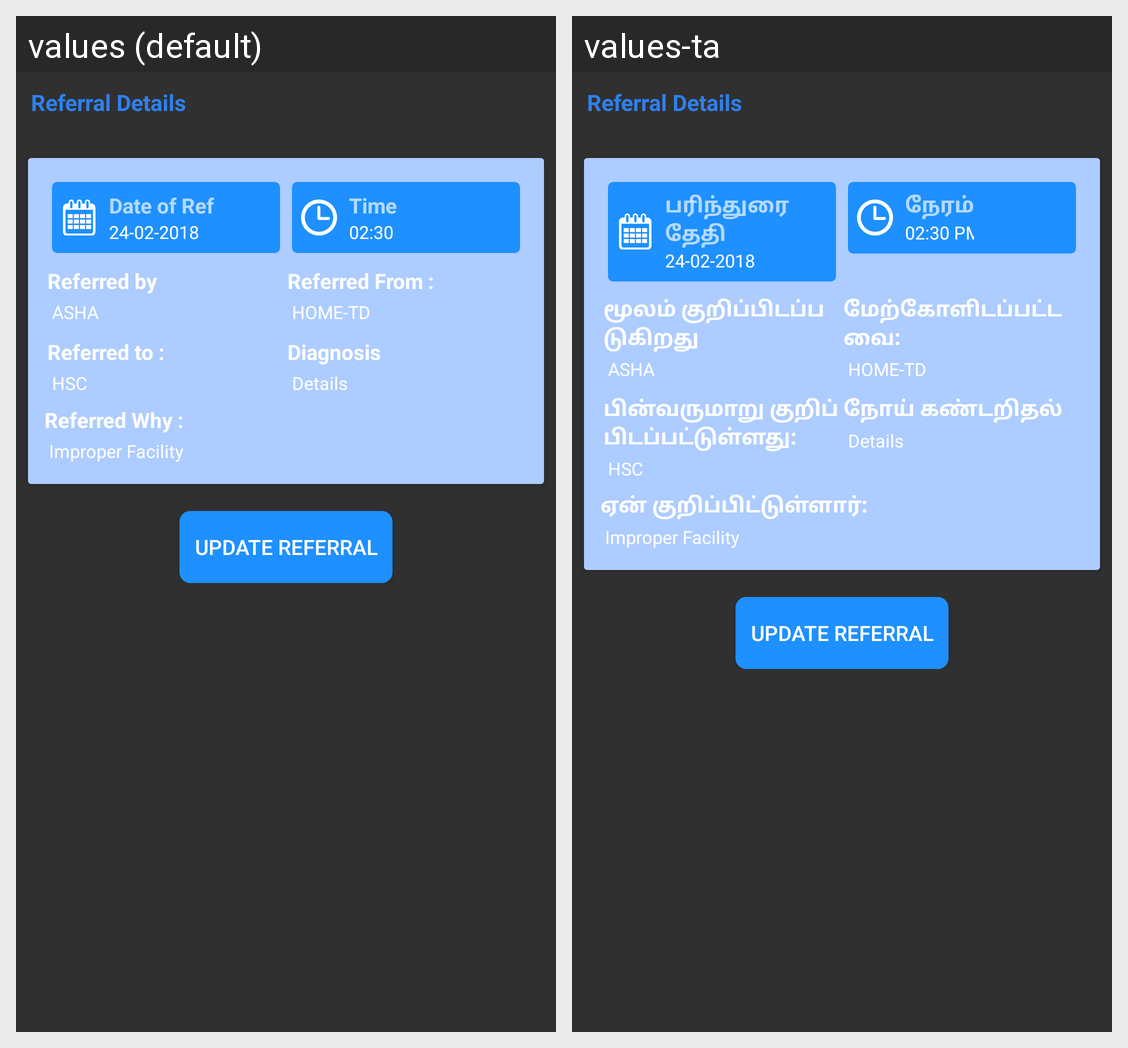

Locale-by-locale string values for the Android screen shown in this grid:
Android screen res/layout/referral_details.xml rendered under 2 locales, left to right: values (default), values-ta. Device: Nexus 5 (rendered at 1080×1920; each locale shown at half size, 540×960, under a caption strip naming it); theme Theme.AppCompat.
Strings drawn on this screen, with the default value and each locale's value (text and hints the layout hard-codes, and strings that could not be matched under every locale, appear in the picture but are not listed):

date_of_ref
  values: Date of Ref
  values-ta: பரிந்துரை தேதி

time
  values: Time
  values-ta: நேரம்

referred_by
  values: Referred by
  values-ta: மூலம் குறிப்பிடப்படுகிறது

referred_from
  values: Referred From :
  values-ta: மேற்கோளிடப்பட்டவை:

referred_to
  values: Referred to :
  values-ta: பின்வருமாறு குறிப்பிடப்பட்டுள்ளது:

diagnosis
  values: Diagnosis
  values-ta: நோய் கண்டறிதல்

referred_why
  values: Referred Why :
  values-ta: ஏன் குறிப்பிட்டுள்ளார்:
